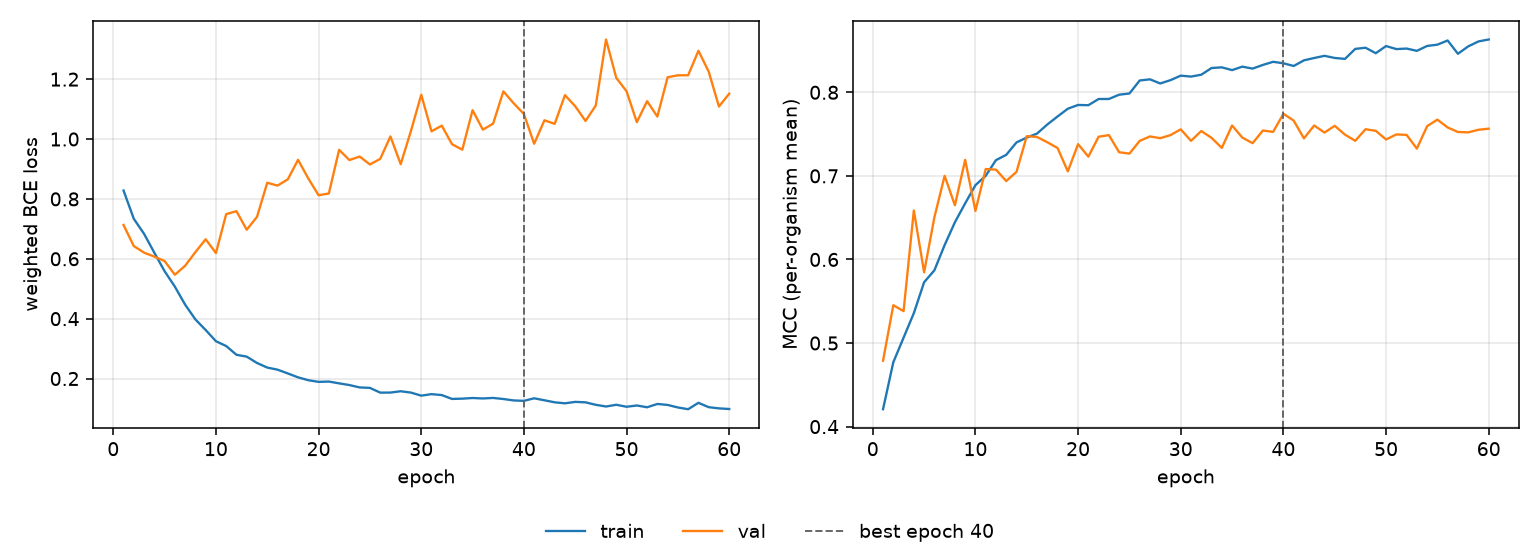

Values plotted in this chart, from the file beside it:
epoch, tr_loss, vl_loss, tr_mcc, vl_mcc, is_best
1, 0.828, 0.7129, 0.4208, 0.4789, False
2, 0.7335, 0.6424, 0.477, 0.5453, False
3, 0.6833, 0.6206, 0.5064, 0.5382, False
4, 0.6202, 0.6073, 0.5358, 0.6586, False
5, 0.5584, 0.5925, 0.5727, 0.5846, False
6, 0.5069, 0.5466, 0.587, 0.6504, False
7, 0.4468, 0.5768, 0.6173, 0.7, False
8, 0.3974, 0.6223, 0.6445, 0.6648, False
9, 0.3621, 0.6652, 0.6671, 0.7191, False
10, 0.3247, 0.6192, 0.6889, 0.6581, False
11, 0.3086, 0.7492, 0.7001, 0.7082, False
12, 0.2793, 0.7589, 0.7189, 0.7075, False
13, 0.2731, 0.6971, 0.7252, 0.6938, False
14, 0.252, 0.74, 0.74, 0.7048, False
15, 0.2366, 0.854, 0.7459, 0.7475, False
16, 0.2297, 0.8444, 0.7506, 0.7465, False
17, 0.217, 0.8653, 0.7615, 0.7403, False
18, 0.204, 0.9306, 0.7711, 0.7334, False
19, 0.1944, 0.8681, 0.7804, 0.7054, False
20, 0.1888, 0.8122, 0.7849, 0.738, False
21, 0.1899, 0.8182, 0.7846, 0.723, False
22, 0.1839, 0.964, 0.792, 0.7468, False
23, 0.1782, 0.9298, 0.792, 0.7488, False
24, 0.1703, 0.9415, 0.7971, 0.7283, False
25, 0.1688, 0.9151, 0.7986, 0.7266, False
26, 0.153, 0.9336, 0.8141, 0.7419, False
27, 0.1531, 1.009, 0.8155, 0.7472, False
28, 0.1575, 0.9159, 0.8106, 0.7451, False
29, 0.153, 1.028, 0.8145, 0.7488, False
30, 0.1428, 1.148, 0.8199, 0.7557, False
31, 0.1479, 1.026, 0.8188, 0.742, False
32, 0.1447, 1.045, 0.8211, 0.7537, False
33, 0.1318, 0.9827, 0.829, 0.7455, False
34, 0.1328, 0.9644, 0.8299, 0.7335, False
35, 0.135, 1.096, 0.8266, 0.7603, False
36, 0.1334, 1.031, 0.8307, 0.7458, False
37, 0.1352, 1.051, 0.8284, 0.7391, False
38, 0.1316, 1.159, 0.8328, 0.7543, False
39, 0.1268, 1.12, 0.8365, 0.7527, False
40, 0.1254, 1.084, 0.8347, 0.7743, True
41, 0.134, 0.9842, 0.8315, 0.7662, False
42, 0.1273, 1.063, 0.8382, 0.7449, False
43, 0.1206, 1.051, 0.8411, 0.7603, False
44, 0.1172, 1.147, 0.8437, 0.7518, False
45, 0.122, 1.11, 0.8411, 0.7599, False
46, 0.1205, 1.06, 0.84, 0.7493, False
47, 0.1122, 1.112, 0.8519, 0.742, False
48, 0.1066, 1.333, 0.8533, 0.7558, False
49, 0.1124, 1.204, 0.8468, 0.7539, False
50, 0.1057, 1.16, 0.8554, 0.7436, False
51, 0.11, 1.056, 0.8517, 0.7496, False
52, 0.104, 1.126, 0.8524, 0.749, False
53, 0.115, 1.075, 0.8496, 0.7326, False
54, 0.1118, 1.206, 0.8555, 0.7595, False
55, 0.1034, 1.213, 0.857, 0.7673, False
56, 0.09754, 1.213, 0.862, 0.7579, False
57, 0.1189, 1.295, 0.8461, 0.7525, False
58, 0.1043, 1.225, 0.8549, 0.7521, False
59, 0.1003, 1.109, 0.8609, 0.7552, False
60, 0.09818, 1.151, 0.8632, 0.7565, False
